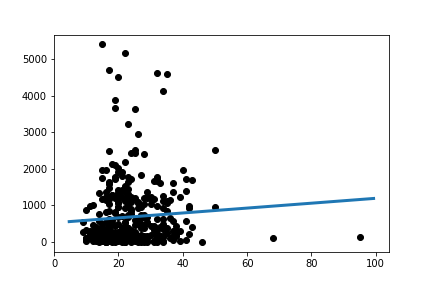

Source data for this figure (header and first rows):
Slope:	6.699381105947887
Intercept:	526.8
R_value:	0.06863
P_value:	0.1836
